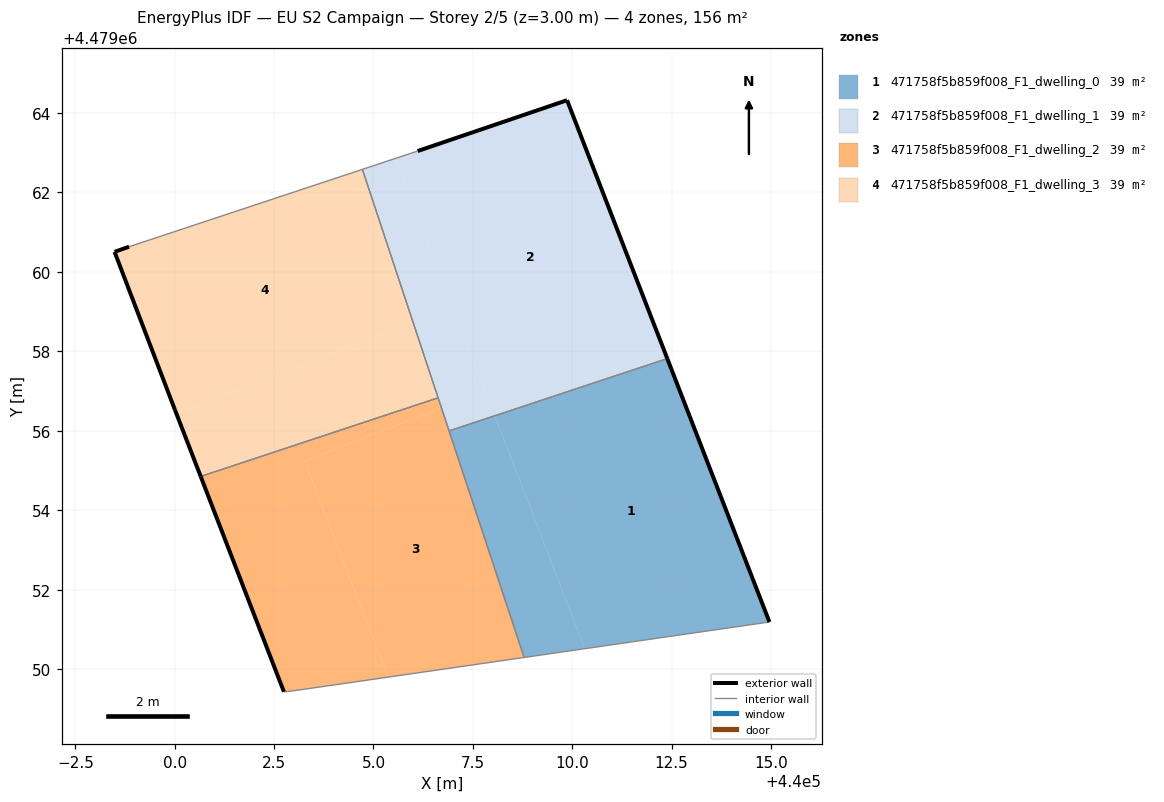
=== STOREY PLAN SPEC (per zone: floor XY polygon, exterior-wall plan segments, windows/doors) ===
zone 1: 471758f5b859f008_F1_dwelling_0  (39.0 m²)
  floor: (440014.96, 4479051.19) (440012.39, 4479057.82) (440008.05, 4479056.38) (440010.32, 4479050.52)
  floor: (440010.32, 4479050.52) (440008.05, 4479056.38) (440006.90, 4479056.00) (440008.79, 4479050.30)
  exterior wall: (440012.39, 4479057.82) – (440014.96, 4479051.19)  [7.1 m]
  interior walls: 3
zone 2: 471758f5b859f008_F1_dwelling_1  (39.0 m²)
  floor: (440012.31, 4479058.04) (440009.87, 4479064.32) (440006.11, 4479063.04) (440005.55, 4479062.86) (440008.05, 4479056.39)
  floor: (440012.39, 4479057.82) (440012.31, 4479058.04) (440008.05, 4479056.39) (440008.05, 4479056.38)
  floor: (440006.99, 4479059.12) (440005.55, 4479062.86) (440004.72, 4479062.58) (440006.00, 4479058.73)
  floor: (440008.05, 4479056.38) (440007.81, 4479057.00) (440006.71, 4479056.58) (440006.90, 4479056.00)
  floor: (440007.81, 4479057.00) (440006.99, 4479059.12) (440006.00, 4479058.73) (440006.71, 4479056.58)
  exterior wall: (440006.11, 4479063.04) – (440009.87, 4479064.32)  [4.0 m]
  exterior wall: (440009.87, 4479064.32) – (440012.39, 4479057.82)  [7.0 m]
  interior walls: 4
zone 3: 471758f5b859f008_F1_dwelling_2  (39.0 m²)
  floor: (440008.79, 4479050.30) (440006.71, 4479056.58) (440003.26, 4479055.25) (440005.37, 4479049.81)
  floor: (440005.37, 4479049.81) (440003.26, 4479055.25) (440006.71, 4479056.58) (440006.63, 4479056.83) (440000.65, 4479054.86) (440002.75, 4479049.44) (440002.95, 4479049.46)
  exterior wall: (440002.75, 4479049.44) – (440000.65, 4479054.86)  [5.8 m]
  interior walls: 5
zone 4: 471758f5b859f008_F1_dwelling_3  (39.0 m²)
  floor: (440006.00, 4479058.73) (440004.72, 4479062.58) (439998.85, 4479060.63) (439998.49, 4479060.50) (440000.01, 4479056.53) (440000.04, 4479056.43)
  floor: (440006.63, 4479056.83) (440006.00, 4479058.73) (440000.04, 4479056.43) (440000.65, 4479054.86)
  exterior wall: (439998.49, 4479060.50) – (439998.85, 4479060.63)  [0.4 m]
  exterior wall: (440000.65, 4479054.86) – (440000.01, 4479056.53)  [1.8 m]
  exterior wall: (440000.01, 4479056.53) – (439998.49, 4479060.50)  [4.3 m]
  interior walls: 3

=== DERIVED (storey summary) ===
Building: EU S2 Campaign
Storey: 2 of 5  (floor level z = 3.00 m)
Storey gross floor area: 155.8 m²
Zones on this storey: 4
  - 471758f5b859f008_F1_dwelling_0: floor 39.0 m²; exterior wall 7.1 m (21.3 m²); WWR 0.0%
  - 471758f5b859f008_F1_dwelling_1: floor 39.0 m²; exterior wall 10.9 m (32.8 m²); WWR 0.0%
  - 471758f5b859f008_F1_dwelling_2: floor 39.0 m²; exterior wall 5.8 m (17.4 m²); WWR 0.0%
  - 471758f5b859f008_F1_dwelling_3: floor 39.0 m²; exterior wall 6.4 m (19.3 m²); WWR 0.0%
Zone adjacency (shared interzone walls):
  - 471758f5b859f008_F1_dwelling_0 ↔ 471758f5b859f008_F1_dwelling_1
  - 471758f5b859f008_F1_dwelling_0 ↔ 471758f5b859f008_F1_dwelling_2
  - 471758f5b859f008_F1_dwelling_1 ↔ 471758f5b859f008_F1_dwelling_2
  - 471758f5b859f008_F1_dwelling_1 ↔ 471758f5b859f008_F1_dwelling_3
  - 471758f5b859f008_F1_dwelling_2 ↔ 471758f5b859f008_F1_dwelling_3